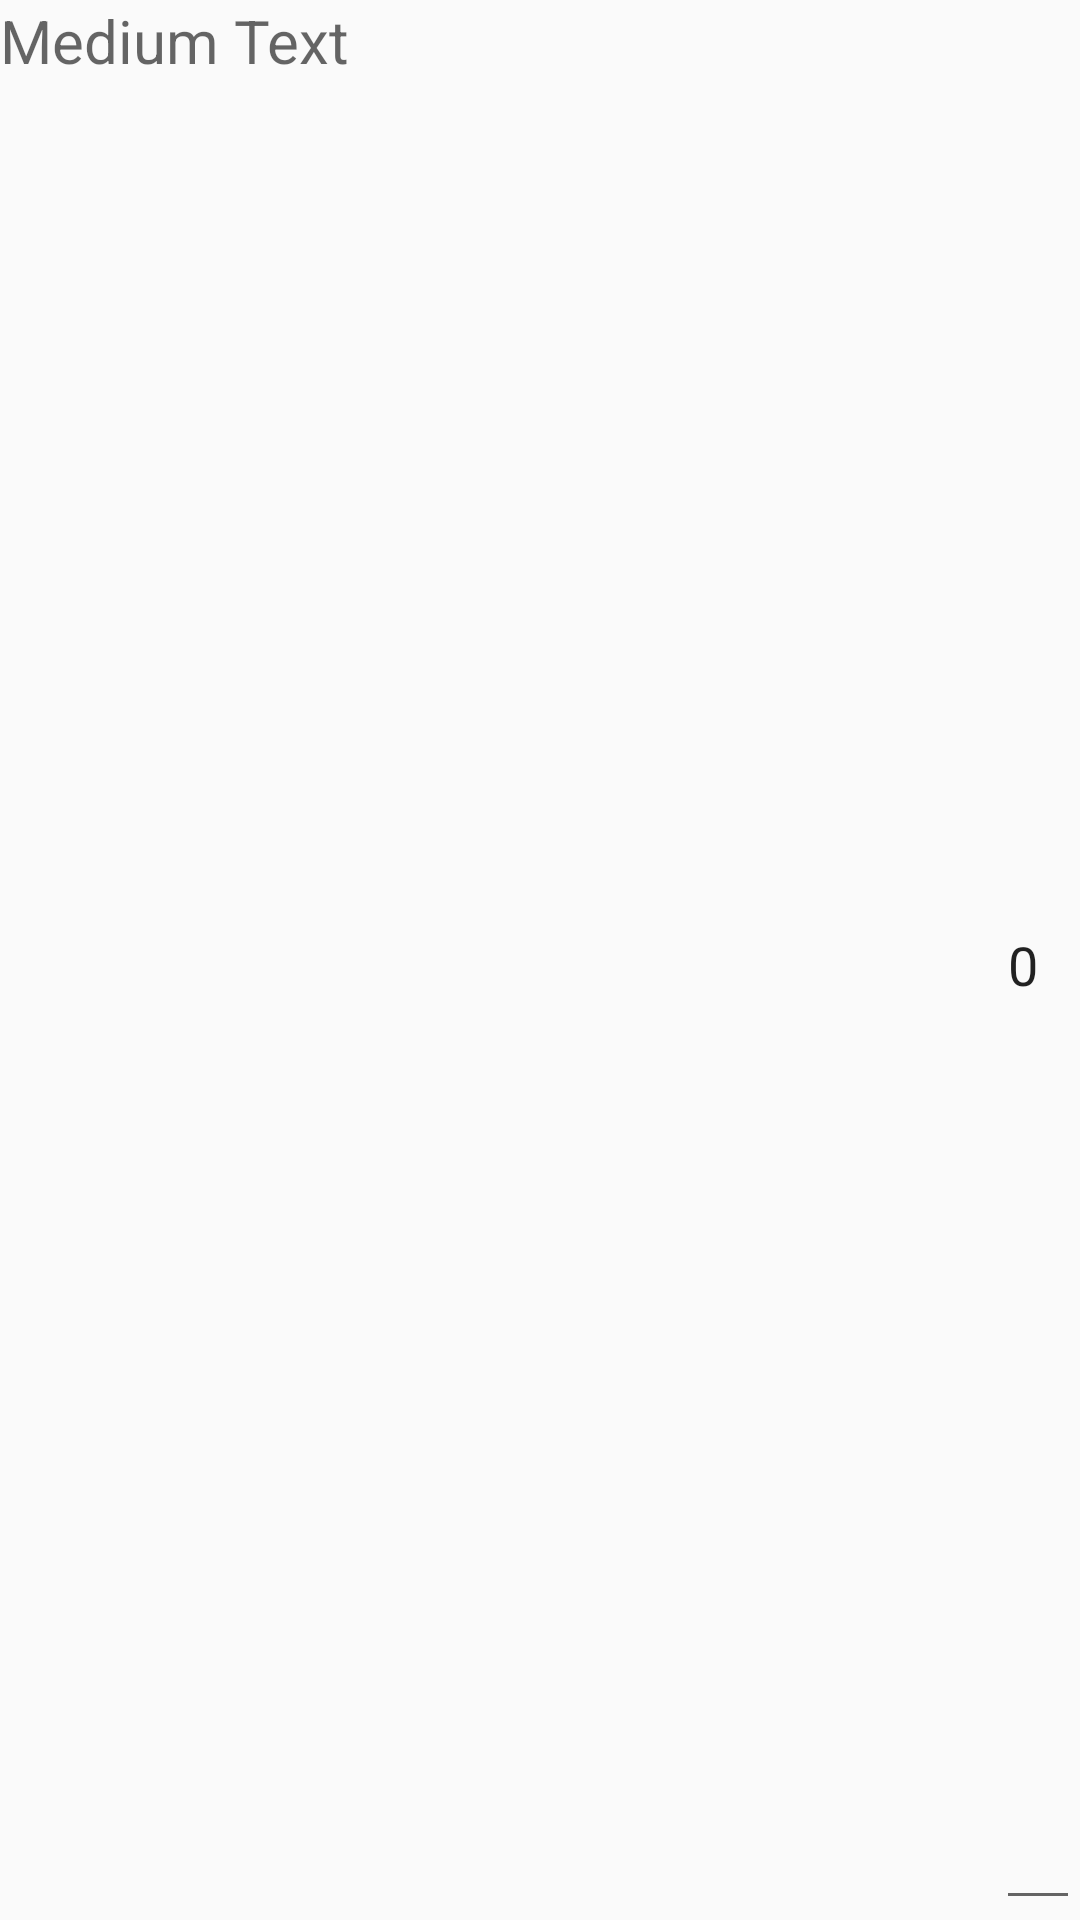

The Android layout XML behind this screen, and the referenced resources:
<!-- AndroidManifest.xml: application theme AppTheme.NoActionBar -->
<!-- res/layout/reps_layout.xml -->
<?xml version="1.0" encoding="utf-8"?>
<RelativeLayout xmlns:android="http://schemas.android.com/apk/res/android"
    xmlns:app="http://schemas.android.com/apk/res-auto"
    android:layout_width="wrap_content"
    android:layout_height="40dp"

    android:background="?attr/selectableItemBackground">


    <TextView
        android:id="@+id/textExercise"
        android:layout_width="355dp"
        android:layout_height="match_parent"
        android:layout_alignParentBottom="true"
        android:layout_alignParentStart="true"
        android:layout_marginBottom="0dp"
        android:text="Medium Text"

        android:textAppearance="?android:attr/textAppearanceMedium"
        android:textSize="20sp" />

    <EditText
        android:id="@+id/reps_number"
        android:layout_width="28dp"
        android:layout_height="match_parent"
        android:layout_alignParentEnd="true"
        android:layout_alignParentTop="true"
        android:ems="10"
        android:inputType="number"
        android:text="@string/_0" />


</RelativeLayout>
<!-- resources referenced by this layout -->
<resources>
  <string name="_0">0</string>
  <style name="AppTheme.NoActionBar" parent="Theme.AppCompat.Light.DarkActionBar">
          <item name="windowActionBar">false</item>
          <item name="windowNoTitle">true</item>
          <item name="colorPrimaryDark">@color/colorPrimaryDark</item>
          <item name="android:windowFullscreen">false</item>
      </style>
  <color name="colorPrimaryDark">#2d5db2</color>
</resources>
